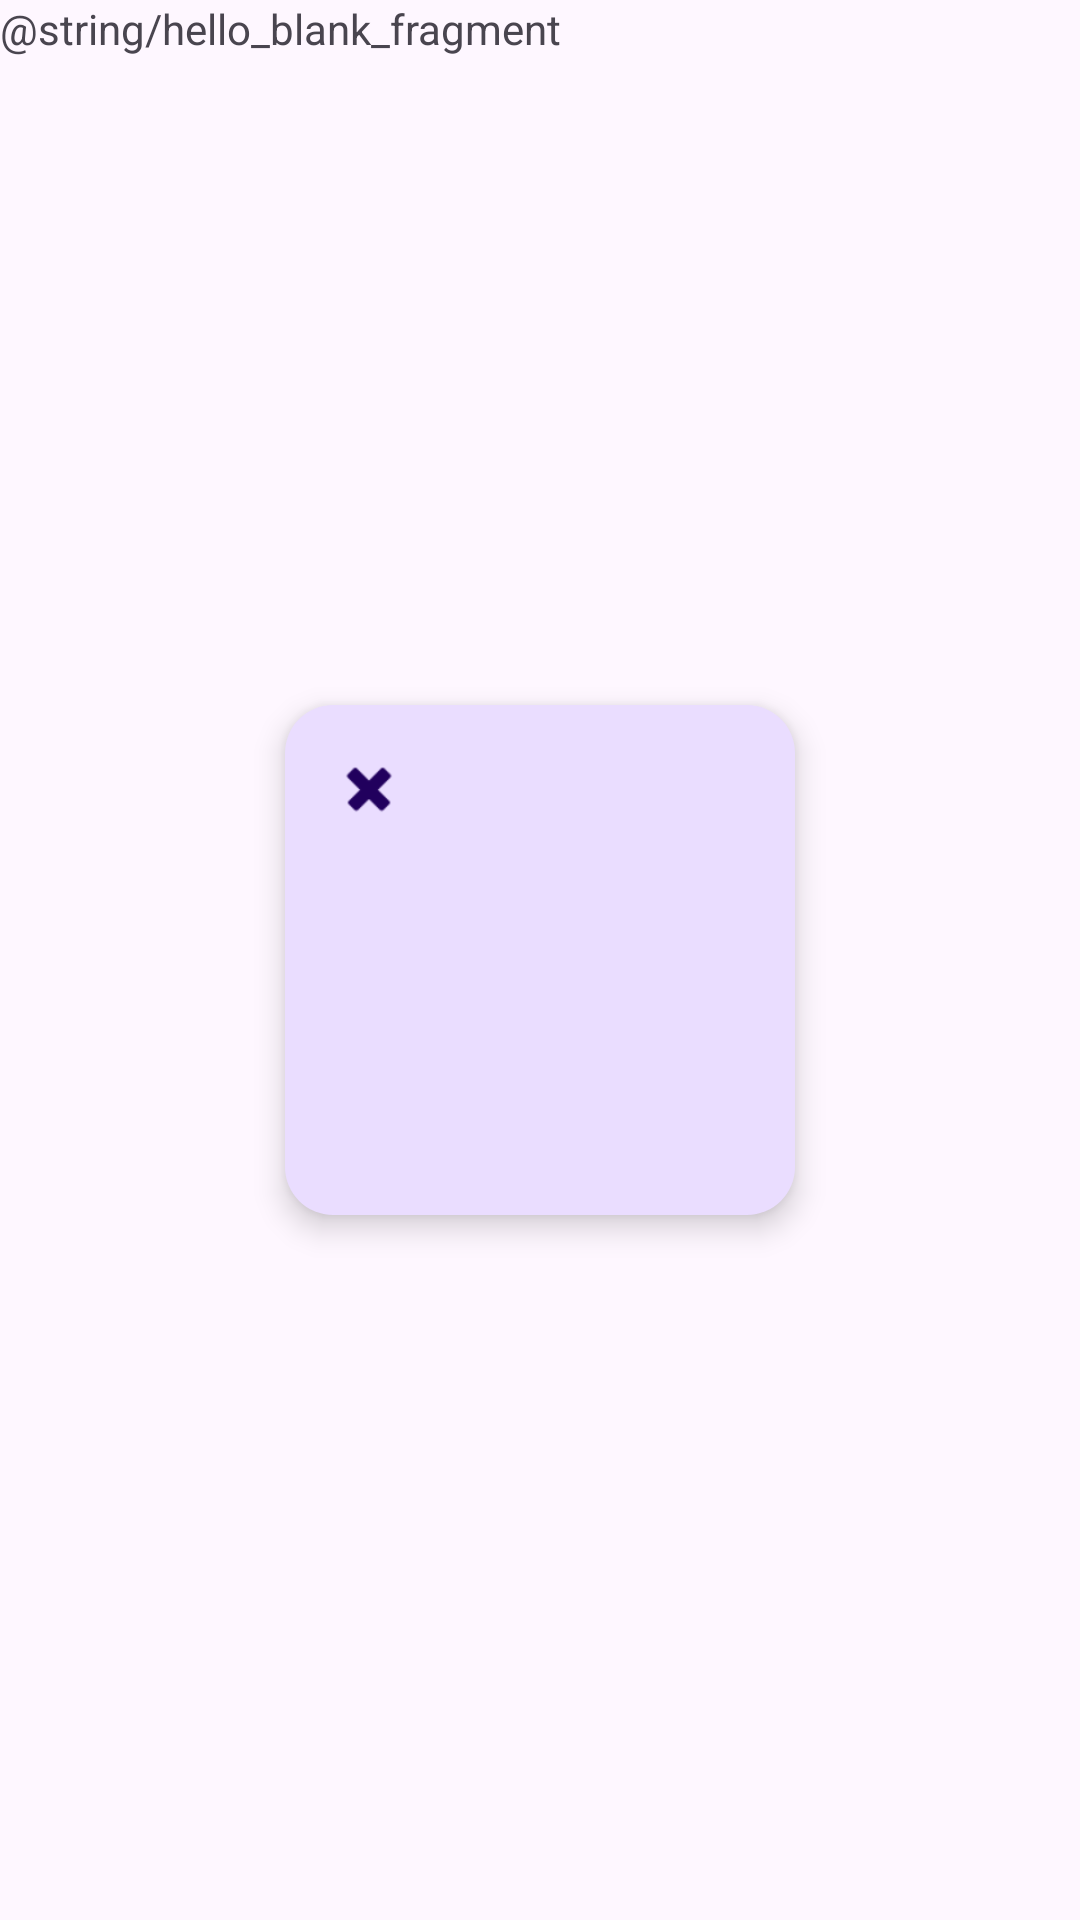

This screen was rendered from an Android layout file. Write that file and the resources it references.
<!-- AndroidManifest.xml: application theme Theme.Master_Thesis -->
<!-- res/layout/fragment_third_test.xml -->
<?xml version="1.0" encoding="utf-8"?>
<FrameLayout xmlns:android="http://schemas.android.com/apk/res/android"
    xmlns:app="http://schemas.android.com/apk/res-auto"
    xmlns:tools="http://schemas.android.com/tools"
    android:layout_width="match_parent"
    android:layout_height="match_parent"
    tools:context=".ThirdFragmentTest">

    

    <TextView
        android:layout_width="match_parent"
        android:layout_height="match_parent"
        android:text="@string/hello_blank_fragment" />

    <androidx.constraintlayout.widget.ConstraintLayout
        android:layout_width="match_parent"
        android:layout_height="match_parent">

        <com.google.android.material.floatingactionbutton.FloatingActionButton
            android:id="@+id/floatingActionButton"
            android:layout_width="210dp"
            android:layout_height="170dp"
            android:clickable="true"
            android:src="@android:drawable/ic_delete"
            app:layout_constraintBottom_toBottomOf="parent"
            app:layout_constraintEnd_toEndOf="parent"
            app:layout_constraintStart_toStartOf="parent"
            app:layout_constraintTop_toTopOf="parent" />
    </androidx.constraintlayout.widget.ConstraintLayout>

</FrameLayout>
<!-- resources referenced by this layout -->
<resources>
  <style name="Theme.Master_Thesis" parent="Base.Theme.Master_Thesis" />
  <style name="Base.Theme.Master_Thesis" parent="Theme.Material3.DayNight.NoActionBar">
          
          
      </style>
</resources>
